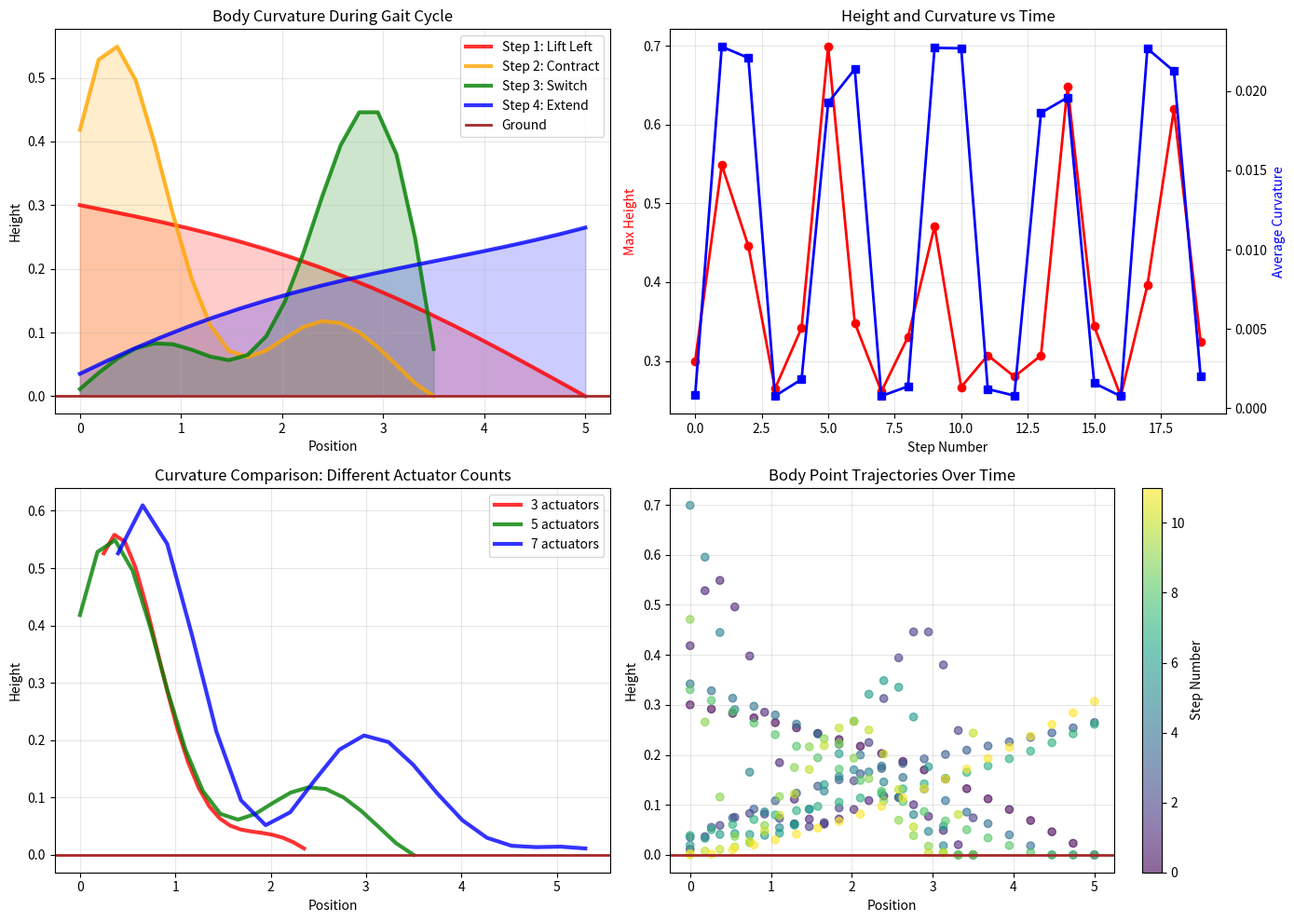
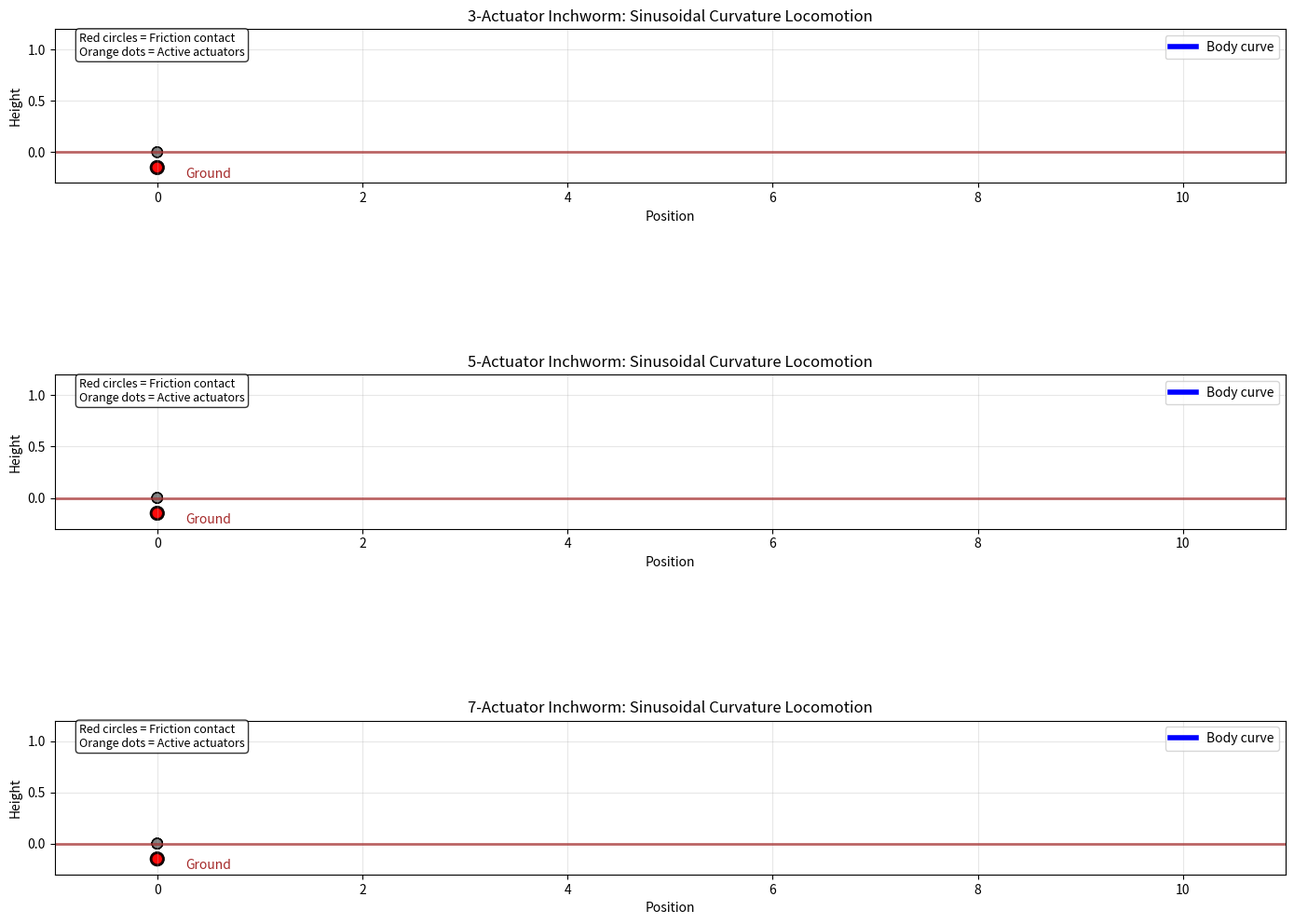
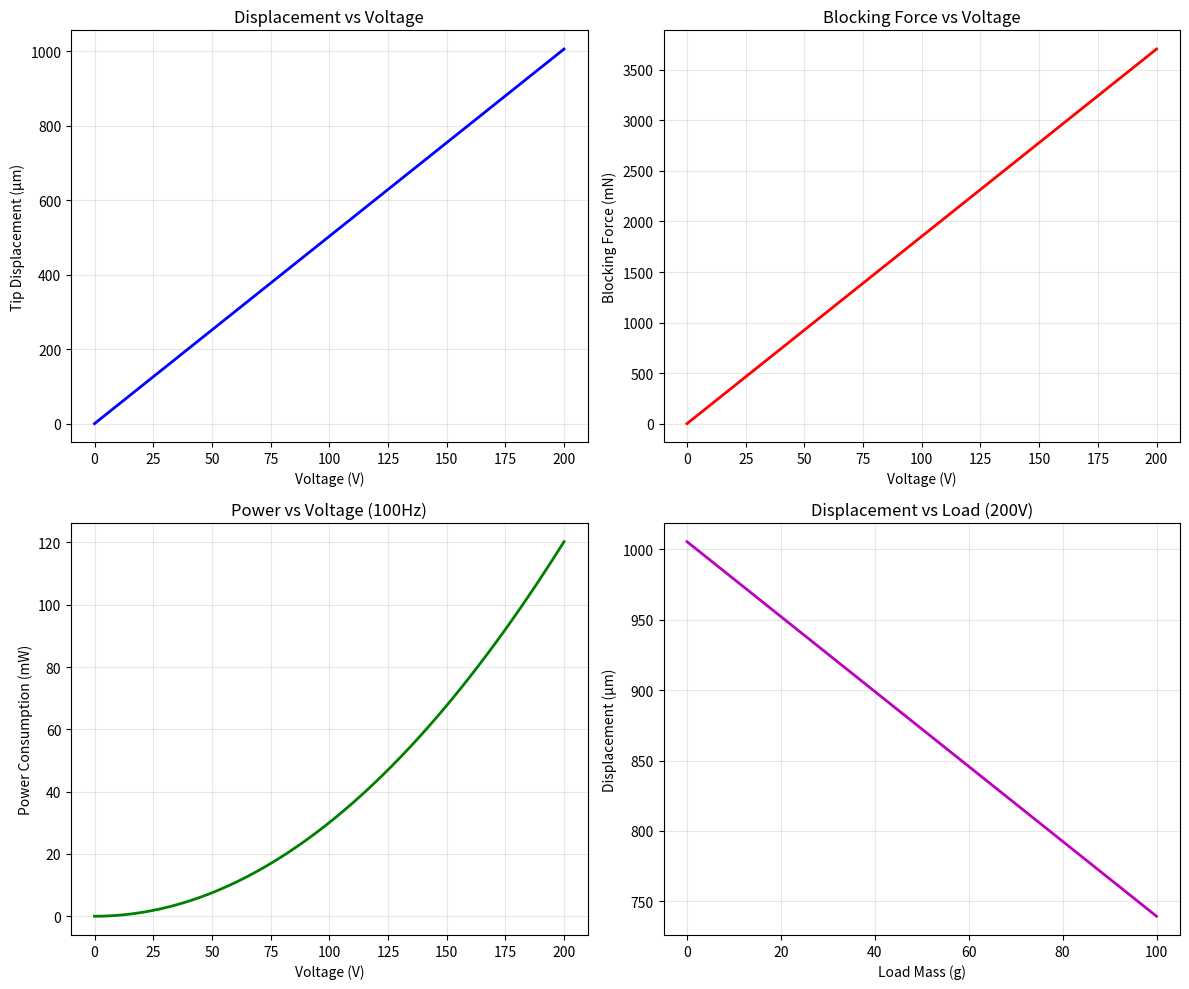

The script that saved these images, in order:
import numpy as np
import matplotlib.pyplot as plt
import matplotlib.animation as animation
from matplotlib.patches import Circle, Rectangle, FancyBboxPatch
import time

class InchwormRobot:
    def __init__(self, num_actuators, segment_length=1.0):
        self.num_actuators = num_actuators
        self.segment_length = segment_length
        self.lift_height = 0.3  # Height when actuator lifts end off ground
        self.contraction_ratio = 0.7  # Contraction factor for middle actuators
        
        # Initialize positions and states
        self.reset_position()
        
    def reset_position(self):
        """Reset the inchworm to initial position"""
        self.actuator_states = np.zeros(self.num_actuators)  # 0 = off, 1 = on
        self.left_friction = True   # True = left end has friction, False = right end
        self.right_friction = False
        self.body_position = 0.0  # Overall body position
        self.current_step = 0
        self.step_in_cycle = 0  # Current step in 4-step cycle
        
        # Calculate segment positions based on actuator states
        self.update_positions()
        
    def get_middle_actuators(self):
        """Get indices of middle actuators (for propulsion)"""
        if self.num_actuators == 3:
            return [1]  # Only middle actuator
        elif self.num_actuators == 5:
            return [1, 2, 3]  # Actuators #2, #3, #4 (0-indexed: 1, 2, 3)
        elif self.num_actuators == 7:
            return [1, 2, 3, 4, 5]  # Middle 5 actuators
        else:
            # General case: exclude first and last actuator
            return list(range(1, self.num_actuators - 1))
    
    def update_positions(self):
        """Update segment positions based on actuator states and friction"""
        # Calculate body length based on middle actuator states
        middle_actuators = self.get_middle_actuators()
        middle_active = sum(self.actuator_states[i] for i in middle_actuators)
        
        # Body contracts when middle actuators are active
        if middle_active > 0:
            body_length = self.segment_length * self.num_actuators * self.contraction_ratio
        else:
            body_length = self.segment_length * self.num_actuators
        
        # Calculate end positions
        self.left_end_pos = self.body_position
        self.right_end_pos = self.body_position + body_length
        
        # Calculate heights (lifted ends have reduced friction)
        self.left_height = self.lift_height if self.actuator_states[0] == 1 else 0
        self.right_height = self.lift_height if self.actuator_states[-1] == 1 else 0
        
        # Generate sinusoidal body curvature
        self.generate_body_curve(body_length, middle_active)
        
        # Update friction states
        self.left_friction = self.left_height == 0  # Friction when on ground
        self.right_friction = self.right_height == 0
        
    def generate_body_curve(self, body_length, middle_active):
        """Generate sinusoidal curvature for the inchworm body"""
        # Number of points along the body for smooth curve
        self.num_curve_points = 20
        
        # Create x coordinates along the body
        x_normalized = np.linspace(0, 1, self.num_curve_points)  # 0 to 1
        self.body_x = self.left_end_pos + x_normalized * body_length
        
        # Calculate curvature amplitude based on gait phase
        base_amplitude = 0.15
        contraction_amplitude = 0.4
        
        # Amplitude varies based on which actuators are active
        if middle_active > 0:
            # During contraction/extension - higher curvature
            amplitude = contraction_amplitude
            # Frequency depends on number of active middle actuators
            frequency = 1.5 + 0.5 * middle_active
        else:
            # During transition phases - lower curvature
            amplitude = base_amplitude
            frequency = 1.0
            
        # Add phase shift based on current step for wave propagation
        phase_shift = self.current_step * 0.3
        
        # Generate sinusoidal height profile
        sine_curve = amplitude * np.sin(frequency * np.pi * x_normalized + phase_shift)
        
        # Apply different curvature patterns based on actuator states
        if self.actuator_states[0] == 1 and middle_active > 0:
            # Left end lifted, middle contracting - arch from left
            weight = np.exp(-3 * x_normalized)  # Exponential decay from left
            self.body_y = sine_curve * weight + self.left_height * (1 - x_normalized)
            
        elif self.actuator_states[-1] == 1 and middle_active > 0:
            # Right end lifted, middle contracting - arch from right  
            weight = np.exp(-3 * (1 - x_normalized))  # Exponential decay from right
            self.body_y = sine_curve * weight + self.right_height * x_normalized
            
        elif self.actuator_states[0] == 1:
            # Only left end lifted
            linear_lift = self.left_height * (1 - x_normalized)
            self.body_y = sine_curve * 0.3 + linear_lift
            
        elif self.actuator_states[-1] == 1:
            # Only right end lifted
            linear_lift = self.right_height * x_normalized
            self.body_y = sine_curve * 0.3 + linear_lift
            
        else:
            # All on ground - gentle wave motion
            self.body_y = sine_curve * 0.2
            
        # Ensure minimum ground contact
        self.body_y = np.maximum(self.body_y, 0)
        
    def gait_step_5_actuator(self):
        """Execute 4-step gait cycle for 5-actuator robot"""
        # Reset all actuators
        self.actuator_states.fill(0)
        
        if self.step_in_cycle == 0:
            # Step 1: Turn on actuator #1 (left end) to reduce friction
            self.actuator_states[0] = 1
            
        elif self.step_in_cycle == 1:
            # Step 2: Turn on actuators #2, #3, #4 (middle actuators) + keep #1 on
            self.actuator_states[0] = 1  # Keep left end lifted
            self.actuator_states[1] = 1  # Actuator #2
            self.actuator_states[2] = 1  # Actuator #3  
            self.actuator_states[3] = 1  # Actuator #4
            
        elif self.step_in_cycle == 2:
            # Step 3: Turn off actuator #1, turn on actuator #5 (right end)
            # Middle actuators #2, #3, #4 stay on
            self.actuator_states[1] = 1  # Actuator #2
            self.actuator_states[2] = 1  # Actuator #3
            self.actuator_states[3] = 1  # Actuator #4
            self.actuator_states[4] = 1  # Actuator #5 (right end)
            
        elif self.step_in_cycle == 3:
            # Step 4: Turn off actuators #2, #3, #4. Keep #5 on
            self.actuator_states[4] = 1  # Keep right end lifted
            
        # Update positions and move body if middle actuators cause propulsion
        old_position = self.body_position
        self.update_positions()
        
        # Body movement logic based on friction and middle actuator states
        middle_actuators = self.get_middle_actuators()
        middle_active = sum(self.actuator_states[i] for i in middle_actuators)
        
        if self.step_in_cycle == 1:
            # Contracting with left friction - body moves right
            if self.left_friction and middle_active > 0:
                self.body_position += 0.3
        elif self.step_in_cycle == 2:
            # Transition step - change friction end
            pass
        elif self.step_in_cycle == 3:
            # Extending with right friction - body moves right  
            if self.right_friction:
                self.body_position += 0.3
                
        self.step_in_cycle = (self.step_in_cycle + 1) % 4
        self.current_step += 1
        
    def gait_step_3_actuator(self):
        """Execute simplified 4-step gait cycle for 3-actuator robot"""
        self.actuator_states.fill(0)
        
        if self.step_in_cycle == 0:
            # Step 1: Lift left end
            self.actuator_states[0] = 1
            
        elif self.step_in_cycle == 1:
            # Step 2: Contract middle + keep left lifted
            self.actuator_states[0] = 1
            self.actuator_states[1] = 1
            self.body_position += 0.25
            
        elif self.step_in_cycle == 2:
            # Step 3: Switch to right end lifted
            self.actuator_states[1] = 1  # Keep middle contracted
            self.actuator_states[2] = 1  # Lift right end
            
        elif self.step_in_cycle == 3:
            # Step 4: Extend middle with right lifted
            self.actuator_states[2] = 1
            self.body_position += 0.25
            
        self.step_in_cycle = (self.step_in_cycle + 1) % 4
        self.current_step += 1
        self.update_positions()
        
    def gait_step_7_actuator(self):
        """Execute 4-step gait cycle for 7-actuator robot"""
        self.actuator_states.fill(0)
        
        if self.step_in_cycle == 0:
            # Step 1: Lift left end
            self.actuator_states[0] = 1
            
        elif self.step_in_cycle == 1:
            # Step 2: Activate middle 5 actuators + keep left lifted
            self.actuator_states[0] = 1
            for i in range(1, 6):  # Actuators #2-#6
                self.actuator_states[i] = 1
            self.body_position += 0.4
            
        elif self.step_in_cycle == 2:
            # Step 3: Switch to right end lifted, keep middle active
            for i in range(1, 6):  # Keep middle actuators
                self.actuator_states[i] = 1
            self.actuator_states[6] = 1  # Lift right end
            
        elif self.step_in_cycle == 3:
            # Step 4: Only right end lifted
            self.actuator_states[6] = 1
            self.body_position += 0.4
            
        self.step_in_cycle = (self.step_in_cycle + 1) % 4
        self.current_step += 1
        self.update_positions()
    
    def gait_step(self):
        """Execute one step of the appropriate gait cycle"""
        if self.num_actuators == 3:
            self.gait_step_3_actuator()
        elif self.num_actuators == 5:
            self.gait_step_5_actuator()
        elif self.num_actuators == 7:
            self.gait_step_7_actuator()
        else:
            # Default to 5-actuator logic
            self.gait_step_5_actuator()

def simulate_friction_based_gait(num_actuators_list=[3, 5, 7], cycles=3):
    """Simulate friction-based inchworm locomotion with sinusoidal curvature"""
    
    fig, axes = plt.subplots(len(num_actuators_list), 1, figsize=(14, 12))
    if len(num_actuators_list) == 1:
        axes = [axes]
    
    robots = []
    body_lines = []
    actuator_patches = []
    friction_indicators = []
    
    # Create robots and visualization elements
    for idx, num_act in enumerate(num_actuators_list):
        robot = InchwormRobot(num_act)
        robots.append(robot)
        
        ax = axes[idx]
        ax.set_xlim(-1, cycles * 2 + 3)
        ax.set_ylim(-0.3, 1.2)
        ax.set_title(f'{num_act}-Actuator Inchworm: Sinusoidal Curvature Locomotion')
        ax.set_xlabel('Position')
        ax.set_ylabel('Height')
        ax.grid(True, alpha=0.3)
        ax.set_aspect('equal')
        
        # Create curved body line
        body_line, = ax.plot([], [], 'b-', linewidth=4, label='Body curve')
        body_lines.append(body_line)
        
        # Create actuator position markers
        patches = []
        for i in range(num_act):
            # Actuator circle markers
            circle = Circle((0, 0), 0.05, facecolor='gray', edgecolor='black', linewidth=1)
            ax.add_patch(circle)
            patches.append(circle)
        actuator_patches.append(patches)
        
        # Create friction indicators (ground contact symbols)
        left_friction = Circle((0, -0.15), 0.06, facecolor='red', alpha=0.8, 
                              edgecolor='black', linewidth=2)
        right_friction = Circle((0, -0.15), 0.06, facecolor='red', alpha=0.8,
                               edgecolor='black', linewidth=2)
        ax.add_patch(left_friction)
        ax.add_patch(right_friction)
        friction_indicators.append((left_friction, right_friction))
        
        # Add ground line for reference
        ax.axhline(y=0, color='brown', linewidth=2, alpha=0.7, linestyle='-')
        ax.text(0.5, -0.25, 'Ground', ha='center', fontsize=10, color='brown')
        
        # Add legend
        ax.legend(loc='upper right')
        ax.text(0.02, 0.98, 'Red circles = Friction contact\nOrange dots = Active actuators', 
                transform=ax.transAxes, verticalalignment='top', fontsize=9,
                bbox=dict(boxstyle="round,pad=0.3", facecolor="white", alpha=0.8))
    
    def animate(frame):
        step = frame
        
        for idx, (robot, body_line, patches, friction_ind) in enumerate(
            zip(robots, body_lines, actuator_patches, friction_indicators)):
            
            # Execute gait step
            robot.gait_step()
            
            # Update curved body line
            body_line.set_data(robot.body_x, robot.body_y)
            
            # Update actuator position markers along the curve
            for i, patch in enumerate(patches):
                # Calculate actuator position along the curved body
                t = i / (robot.num_actuators - 1) if robot.num_actuators > 1 else 0
                curve_idx = int(t * (robot.num_curve_points - 1))
                curve_idx = min(curve_idx, robot.num_curve_points - 1)
                
                actuator_x = robot.body_x[curve_idx]
                actuator_y = robot.body_y[curve_idx]
                patch.center = (actuator_x, actuator_y)
                
                # Color and size based on actuator state
                if robot.actuator_states[i] == 1:
                    patch.set_facecolor('orange')
                    patch.set_radius(0.08)  # Larger when active
                    patch.set_alpha(0.9)
                else:
                    patch.set_facecolor('lightblue')
                    patch.set_radius(0.05)  # Smaller when inactive
                    patch.set_alpha(0.7)
            
            # Update friction indicators
            left_friction, right_friction = friction_ind
            left_friction.center = (robot.left_end_pos, -0.15)
            right_friction.center = (robot.right_end_pos, -0.15)
            
            # Show/hide friction indicators
            left_friction.set_alpha(0.9 if robot.left_friction else 0.2)
            right_friction.set_alpha(0.9 if robot.right_friction else 0.2)
            
            # Make friction indicators pulse when active
            if robot.left_friction:
                left_friction.set_facecolor('red')
                left_friction.set_radius(0.06 + 0.02 * np.sin(step * 0.5))
            if robot.right_friction:
                right_friction.set_facecolor('red') 
                right_friction.set_radius(0.06 + 0.02 * np.sin(step * 0.5))
            
            # Display step information for first robot
            if idx == 0:
                step_names = ["Step 1: Lift Left End", "Step 2: Contract Middle", 
                            "Step 3: Switch Friction", "Step 4: Extend Middle"]
                current_step_name = step_names[robot.step_in_cycle]
                axes[0].set_title(f'{robot.num_actuators}-Actuator Inchworm - {current_step_name} (Sinusoidal Curvature)')
    
    # Create animation
    anim = animation.FuncAnimation(fig, animate, frames=cycles*4*4, 
                                 interval=1000, blit=False, repeat=True)
    
    plt.tight_layout()
    plt.show()
    return anim

def analyze_friction_gait_cycle():
    """Analyze the 4-step friction-based gait cycle"""
    
    print("Friction-Based Inchworm Gait Analysis")
    print("=" * 50)
    
    robot = InchwormRobot(5)  # Use 5-actuator as example
    
    print("\n5-Actuator Gait Cycle (as described in research):")
    print("=" * 55)
    
    step_descriptions = [
        "Step 1: Actuator #1 ON → Lift left end, reduce left friction",
        "Step 2: Actuators #2,#3,#4 ON → Contract body with left end lifted", 
        "Step 3: Actuator #1 OFF, #5 ON → Switch friction to right end",
        "Step 4: Actuators #2,#3,#4 OFF → Extend body with right end lifted"
    ]
    
    for cycle in range(2):  # Show 2 complete cycles
        print(f"\n--- Cycle {cycle + 1} ---")
        for step in range(4):
            robot.gait_step()
            
            print(f"\n{step_descriptions[step]}")
            print(f"  Actuator states: {['ON' if s else 'OFF' for s in robot.actuator_states]}")
            print(f"  Left friction: {'YES' if robot.left_friction else 'NO'}")
            print(f"  Right friction: {'YES' if robot.right_friction else 'NO'}")
            print(f"  Body position: {robot.body_position:.2f}")
            print(f"  Body length: {robot.right_end_pos - robot.left_end_pos:.2f}")

def plot_curvature_analysis():
    """Analyze and plot the sinusoidal curvature patterns"""
    
    fig, axes = plt.subplots(2, 2, figsize=(14, 10))
    
    robot = InchwormRobot(5)
    
    # Plot 1: Body curvature for each gait step
    ax1 = axes[0, 0]
    colors = ['red', 'orange', 'green', 'blue']
    step_names = ['Step 1: Lift Left', 'Step 2: Contract', 'Step 3: Switch', 'Step 4: Extend']
    
    for step in range(4):
        robot.gait_step()
        ax1.plot(robot.body_x, robot.body_y, color=colors[step], linewidth=3, 
                label=step_names[step], alpha=0.8)
        ax1.fill_between(robot.body_x, 0, robot.body_y, color=colors[step], alpha=0.2)
        
    ax1.axhline(y=0, color='brown', linewidth=2, label='Ground')
    ax1.set_xlabel('Position')
    ax1.set_ylabel('Height')
    ax1.set_title('Body Curvature During Gait Cycle')
    ax1.legend()
    ax1.grid(True, alpha=0.3)
    
    # Plot 2: Curvature amplitude over time
    ax2 = axes[0, 1]
    robot.reset_position()
    steps = []
    max_heights = []
    avg_curvatures = []
    
    for step in range(20):
        robot.gait_step()
        steps.append(step)
        max_heights.append(np.max(robot.body_y))
        # Calculate average curvature (second derivative approximation)
        if len(robot.body_y) > 2:
            curvature = np.mean(np.abs(np.diff(robot.body_y, 2)))
            avg_curvatures.append(curvature)
        else:
            avg_curvatures.append(0)
    
    ax2.plot(steps, max_heights, 'r-o', label='Max Height', linewidth=2)
    ax2_twin = ax2.twinx()
    ax2_twin.plot(steps, avg_curvatures, 'b-s', label='Avg Curvature', linewidth=2)
    
    ax2.set_xlabel('Step Number')
    ax2.set_ylabel('Max Height', color='red')
    ax2_twin.set_ylabel('Average Curvature', color='blue')
    ax2.set_title('Height and Curvature vs Time')
    ax2.grid(True, alpha=0.3)
    
    # Plot 3: Comparison of different actuator numbers
    ax3 = axes[1, 0]
    actuator_counts = [3, 5, 7]
    colors = ['red', 'green', 'blue']
    
    for i, num_act in enumerate(actuator_counts):
        robot = InchwormRobot(num_act)
        robot.gait_step()  # Go to step 1
        robot.gait_step()  # Go to step 2 (peak curvature)
        
        ax3.plot(robot.body_x, robot.body_y, color=colors[i], linewidth=3,
                label=f'{num_act} actuators', alpha=0.8)
    
    ax3.axhline(y=0, color='brown', linewidth=2)
    ax3.set_xlabel('Position')
    ax3.set_ylabel('Height')
    ax3.set_title('Curvature Comparison: Different Actuator Counts')
    ax3.legend()
    ax3.grid(True, alpha=0.3)
    
    # Plot 4: 3D trajectory over time
    ax4 = axes[1, 1]
    robot = InchwormRobot(5)
    
    # Collect body shapes over multiple steps
    all_x = []
    all_y = []
    step_numbers = []
    
    for step in range(12):  # 3 complete cycles
        robot.gait_step()
        for i, (x, y) in enumerate(zip(robot.body_x, robot.body_y)):
            all_x.append(x)
            all_y.append(y)
            step_numbers.append(step)
    
    # Create scatter plot with color coding for time
    scatter = ax4.scatter(all_x, all_y, c=step_numbers, cmap='viridis', alpha=0.6)
    ax4.axhline(y=0, color='brown', linewidth=2)
    ax4.set_xlabel('Position')
    ax4.set_ylabel('Height')
    ax4.set_title('Body Point Trajectories Over Time')
    plt.colorbar(scatter, ax=ax4, label='Step Number')
    ax4.grid(True, alpha=0.3)
    
    plt.tight_layout()
    plt.show()

if __name__ == "__main__":
    print("Friction-Based Inchworm Robot Simulation")
    print("Based on research paper gait cycle logic")
    print("=" * 50)
    
    # Analyze the gait cycle
    analyze_friction_gait_cycle()
    
    # Show curvature analysis
    plot_curvature_analysis()
    
    # Run animation
    print("\nStarting friction-based gait animation...")
    print("Watch the red circles (friction contact) and orange actuators (active)")
    anim = simulate_friction_based_gait([3, 5, 7], cycles=4)
    
    plt.show()



    #############################################33
    import numpy as np
import matplotlib.pyplot as plt

class JiakangPZT780C7Calculator:
    """
    Calculator for JIAKANG PZT780C7 Piezoelectric Bimorph Actuator
    Specifications: 51.8mm x 7.1mm x 0.78mm
    """
    
    def __init__(self):
        # Actuator specifications from JIAKANG PZT780C7
        self.length = 51.8e-3  # m (51.8mm)
        self.width = 7.1e-3    # m (7.1mm)
        self.thickness = 0.78e-3  # m (0.78mm)
        
        # Typical PZT bimorph properties (estimated for this model)
        self.d31 = -190e-12    # m/V (piezoelectric constant for bimorph)
        self.d33 = 780e-12     # C/N (longitudinal piezoelectric constant)
        self.youngs_modulus = 63e9  # Pa (Young's modulus of PZT)
        self.density = 7800    # kg/m³
        self.relative_permittivity = 1800
        self.epsilon_0 = 8.854e-12  # F/m
        
        # Bimorph specific parameters
        self.layer_thickness = self.thickness / 2  # Each layer thickness
        self.max_voltage = 200  # V (typical max for this size)
        self.resonant_freq = None  # Will be calculated
        
        # Calculate cross-sectional area
        self.cross_area = self.width * self.thickness
        
    def calculate_tip_displacement(self, voltage, load_force=0):
        """
        Calculate tip displacement for bimorph actuator
        For bimorph bending mode
        """
        # Free displacement (no load) - bimorph formula
        # δ = (3 * d31 * V * L²) / (2 * t²)
        free_displacement = (3 * abs(self.d31) * voltage * self.length**2) / (2 * self.layer_thickness**2)
        
        if load_force > 0:
            # Calculate blocking force
            blocking_force = self.calculate_blocking_force(voltage)
            # Displacement under load
            displacement = free_displacement * (1 - load_force / blocking_force)
            return max(0, displacement)
        
        return free_displacement
    
    def calculate_blocking_force(self, voltage):
        """Calculate maximum blocking force"""
        # F_block = (3 * E * w * t * d31 * V) / (2 * L²)
        blocking_force = (3 * self.youngs_modulus * self.width * self.layer_thickness * 
                         abs(self.d31) * voltage) / (2 * self.length**2)
        return blocking_force
    
    def calculate_lift_height(self, voltage, load_mass=0):
        """
        Calculate lift height (same as tip displacement for bimorph)
        """
        load_force = load_mass * 9.81  # Convert mass to force
        return self.calculate_tip_displacement(voltage, load_force)
    
    def calculate_contraction_ratio(self, voltage):
        """Calculate strain/contraction ratio"""
        # For longitudinal mode (if used in stack configuration)
        strain = self.d33 * voltage / self.thickness
        contraction_ratio = strain * 100  # Convert to percentage
        return contraction_ratio
    
    def calculate_resonant_frequency(self):
        """Calculate first resonant frequency for cantilever bimorph"""
        # Simplified formula for cantilever beam
        # f = (λ²/2π) * sqrt(E*I/(ρ*A*L⁴))
        # where λ ≈ 1.875 for first mode
        
        lambda_1 = 1.875  # First mode eigenvalue
        
        # Moment of inertia for rectangular cross-section
        I = (self.width * self.thickness**3) / 12
        
        # Mass per unit length
        mass_per_length = self.density * self.cross_area
        
        # Resonant frequency
        freq = (lambda_1**2 / (2 * np.pi)) * np.sqrt(
            (self.youngs_modulus * I) / (mass_per_length * self.length**4)
        )
        
        self.resonant_freq = freq
        return freq
    
    def calculate_capacitance(self):
        """Calculate actuator capacitance"""
        # C = ε₀ * εᵣ * A / t
        # For bimorph, two capacitors in parallel
        single_cap = (self.epsilon_0 * self.relative_permittivity * 
                     self.length * self.width) / self.layer_thickness
        total_capacitance = 2 * single_cap  # Two layers in parallel
        return total_capacitance
    
    def calculate_power_consumption(self, voltage, frequency):
        """Calculate power consumption at given frequency"""
        capacitance = self.calculate_capacitance()
        # P = V² * f * C
        power = voltage**2 * frequency * capacitance
        return power
    
    def calculate_response_time(self, drive_resistance=1000):
        """Calculate electrical response time"""
        capacitance = self.calculate_capacitance()
        # τ = R * C
        response_time = drive_resistance * capacitance
        return response_time
    
    def calculate_energy_density(self, voltage):
        """Calculate energy density"""
        electric_field = voltage / self.layer_thickness
        permittivity = self.epsilon_0 * self.relative_permittivity
        # Energy density = ½ * ε * E²
        energy_density = 0.5 * permittivity * electric_field**2
        return energy_density
    
    def performance_analysis(self, voltage_range=None, load_range=None):
        """Comprehensive performance analysis"""
        if voltage_range is None:
            voltage_range = np.linspace(0, self.max_voltage, 50)
        if load_range is None:
            load_range = np.linspace(0, 0.1, 20)  # 0 to 100g
        
        results = {
            'voltage': voltage_range,
            'displacement': [],
            'blocking_force': [],
            'power_100hz': [],
            'load_mass': load_range,
            'displacement_vs_load': []
        }
        
        # Calculate for different voltages
        for v in voltage_range:
            disp = self.calculate_tip_displacement(v)
            force = self.calculate_blocking_force(v)
            power = self.calculate_power_consumption(v, 100)  # At 100Hz
            
            results['displacement'].append(disp * 1e6)  # Convert to μm
            results['blocking_force'].append(force * 1000)  # Convert to mN
            results['power_100hz'].append(power * 1000)  # Convert to mW
        
        # Calculate displacement vs load at max voltage
        for mass in load_range:
            disp = self.calculate_lift_height(self.max_voltage, mass)
            results['displacement_vs_load'].append(disp * 1e6)  # Convert to μm
        
        return results
    
    def print_specifications(self):
        """Print actuator specifications and calculated parameters"""
        print("=" * 60)
        print("JIAKANG PZT780C7 Piezoelectric Bimorph Actuator Analysis")
        print("=" * 60)
        print(f"Physical Dimensions:")
        print(f"  Length: {self.length*1000:.1f} mm")
        print(f"  Width: {self.width*1000:.1f} mm")
        print(f"  Thickness: {self.thickness*1000:.2f} mm")
        print(f"  Cross-sectional area: {self.cross_area*1e6:.2f} mm²")
        
        print(f"\nMaterial Properties (PZT):")
        print(f"  d31 coefficient: {self.d31*1e12:.0f} pm/V")
        print(f"  d33 coefficient: {self.d33*1e12:.0f} pm/V")
        print(f"  Young's modulus: {self.youngs_modulus/1e9:.0f} GPa")
        print(f"  Density: {self.density} kg/m³")
        
        # Calculate key performance parameters
        capacitance = self.calculate_capacitance()
        resonant_freq = self.calculate_resonant_frequency()
        max_displacement = self.calculate_tip_displacement(self.max_voltage)
        max_force = self.calculate_blocking_force(self.max_voltage)
        
        print(f"\nPerformance at {self.max_voltage}V:")
        print(f"  Maximum tip displacement: {max_displacement*1e6:.1f} μm")
        print(f"  Maximum blocking force: {max_force*1000:.2f} mN")
        print(f"  Capacitance: {capacitance*1e9:.1f} nF")
        print(f"  First resonant frequency: {resonant_freq:.1f} Hz")
        print(f"  Response time (1kΩ): {self.calculate_response_time()*1e6:.1f} μs")
        
        # Calculate some practical examples
        print(f"\nPractical Examples:")
        print(f"  Displacement at 100V: {self.calculate_tip_displacement(100)*1e6:.1f} μm")
        print(f"  Displacement at 50V: {self.calculate_tip_displacement(50)*1e6:.1f} μm")
        print(f"  Power at 100V, 100Hz: {self.calculate_power_consumption(100, 100)*1000:.1f} mW")
        print(f"  Lift with 10g load at 200V: {self.calculate_lift_height(200, 0.01)*1e6:.1f} μm")

def plot_performance_curves(calculator):
    """Plot performance characteristics"""
    results = calculator.performance_analysis()
    
    fig, ((ax1, ax2), (ax3, ax4)) = plt.subplots(2, 2, figsize=(12, 10))
    
    # Displacement vs Voltage
    ax1.plot(results['voltage'], results['displacement'], 'b-', linewidth=2)
    ax1.set_xlabel('Voltage (V)')
    ax1.set_ylabel('Tip Displacement (μm)')
    ax1.set_title('Displacement vs Voltage')
    ax1.grid(True, alpha=0.3)
    
    # Blocking Force vs Voltage
    ax2.plot(results['voltage'], results['blocking_force'], 'r-', linewidth=2)
    ax2.set_xlabel('Voltage (V)')
    ax2.set_ylabel('Blocking Force (mN)')
    ax2.set_title('Blocking Force vs Voltage')
    ax2.grid(True, alpha=0.3)
    
    # Power Consumption vs Voltage (at 100Hz)
    ax3.plot(results['voltage'], results['power_100hz'], 'g-', linewidth=2)
    ax3.set_xlabel('Voltage (V)')
    ax3.set_ylabel('Power Consumption (mW)')
    ax3.set_title('Power vs Voltage (100Hz)')
    ax3.grid(True, alpha=0.3)
    
    # Displacement vs Load Mass (at max voltage)
    ax4.plot(results['load_mass']*1000, results['displacement_vs_load'], 'm-', linewidth=2)
    ax4.set_xlabel('Load Mass (g)')
    ax4.set_ylabel('Displacement (μm)')
    ax4.set_title(f'Displacement vs Load ({calculator.max_voltage}V)')
    ax4.grid(True, alpha=0.3)
    
    plt.tight_layout()
    plt.show()

# Example usage and calculations
if __name__ == "__main__":
    # Create calculator instance
    calc = JiakangPZT780C7Calculator()
    
    # Print comprehensive specifications
    calc.print_specifications()
    
    # Calculate specific scenarios
    print("\n" + "="*60)
    print("SPECIFIC CALCULATION EXAMPLES")
    print("="*60)
    
    # Example 1: Displacement calculations
    voltages = [50, 100, 150, 200]
    print("\nDisplacement Calculations:")
    for v in voltages:
        disp = calc.calculate_tip_displacement(v)
        print(f"  At {v}V: {disp*1e6:.2f} μm")
    
    # Example 2: Load carrying capacity
    print(f"\nLoad Carrying Capacity at {calc.max_voltage}V:")
    loads = [0.005, 0.010, 0.020, 0.050]  # 5g, 10g, 20g, 50g
    for mass in loads:
        lift = calc.calculate_lift_height(calc.max_voltage, mass)
        print(f"  With {mass*1000:.0f}g load: {lift*1e6:.2f} μm")
    
    # Example 3: Frequency response
    print(f"\nFrequency Response:")
    freq = calc.calculate_resonant_frequency()
    print(f"  First resonant frequency: {freq:.1f} Hz")
    print(f"  Recommended operating range: 0.1 - {freq*0.3:.1f} Hz")
    
    # Example 4: Power analysis
    print(f"\nPower Analysis at 100V:")
    frequencies = [1, 10, 100, 1000]
    for f in frequencies:
        power = calc.calculate_power_consumption(100, f)
        print(f"  At {f}Hz: {power*1000:.2f} mW")
    
    # Plot performance curves
    print(f"\nGenerating performance plots...")
    plot_performance_curves(calc)



    #################################################3
    import numpy as np
import matplotlib.pyplot as plt

class JiakangPZT780C7Calculator:
    """
    Calculator for JIAKANG PZT780C7 Piezoelectric Bimorph Actuator
    Specifications: 51.8mm x 7.1mm x 0.78mm
    """
    
    def __init__(self):
        # Actuator specifications from JIAKANG PZT780C7
        self.length = 51.8e-3  # m (51.8mm)
        self.width = 7.1e-3    # m (7.1mm)
        self.thickness = 0.78e-3  # m (0.78mm)
        
        # Typical PZT bimorph properties (estimated for this model)
        self.d31 = -190e-12    # m/V (piezoelectric constant for bimorph)
        self.d33 = 400e-12     # m/V (longitudinal piezoelectric constant)
        self.youngs_modulus = 63e9  # Pa (Young's modulus of PZT)
        self.density = 7800    # kg/m³
        self.relative_permittivity = 1800
        self.epsilon_0 = 8.854e-12  # F/m
        
        # Bimorph specific parameters
        self.layer_thickness = self.thickness / 2  # Each layer thickness
        self.max_voltage = 200  # V (typical max for this size)
        self.resonant_freq = None  # Will be calculated
        
        # Calculate cross-sectional area
        self.cross_area = self.width * self.thickness
        
    def calculate_tip_displacement(self, voltage, load_force=0):
        """
        Calculate tip displacement for bimorph actuator
        For bimorph bending mode
        """
        # Free displacement (no load) - bimorph formula
        # δ = (3 * d31 * V * L²) / (2 * t²)
        free_displacement = (3 * abs(self.d31) * voltage * self.length**2) / (2 * self.layer_thickness**2)
        
        if load_force > 0:
            # Calculate blocking force
            blocking_force = self.calculate_blocking_force(voltage)
            # Displacement under load
            displacement = free_displacement * (1 - load_force / blocking_force)
            return max(0, displacement)
        
        return free_displacement
    
    def calculate_blocking_force(self, voltage):
        """Calculate maximum blocking force"""
        # F_block = (3 * E * w * t * d31 * V) / (2 * L²)
        blocking_force = (3 * self.youngs_modulus * self.width * self.layer_thickness * 
                         abs(self.d31) * voltage) / (2 * self.length**2)
        return blocking_force
    
    def calculate_lift_height(self, voltage, load_mass=0):
        """
        Calculate lift height (same as tip displacement for bimorph)
        """
        load_force = load_mass * 9.81  # Convert mass to force
        return self.calculate_tip_displacement(voltage, load_force)
    
    def calculate_contraction_ratio(self, voltage):
        """Calculate strain/contraction ratio"""
        # For longitudinal mode (if used in stack configuration)
        strain = self.d33 * voltage / self.thickness
        contraction_ratio = strain * 100  # Convert to percentage
        return contraction_ratio
    
    def calculate_resonant_frequency(self):
        """Calculate first resonant frequency for cantilever bimorph"""
        # Simplified formula for cantilever beam
        # f = (λ²/2π) * sqrt(E*I/(ρ*A*L⁴))
        # where λ ≈ 1.875 for first mode
        
        lambda_1 = 1.875  # First mode eigenvalue
        
        # Moment of inertia for rectangular cross-section
        I = (self.width * self.thickness**3) / 12
        
        # Mass per unit length
        mass_per_length = self.density * self.cross_area
        
        # Resonant frequency
        freq = (lambda_1**2 / (2 * np.pi)) * np.sqrt(
            (self.youngs_modulus * I) / (mass_per_length * self.length**4)
        )
        
        self.resonant_freq = freq
        return freq
    
    def calculate_capacitance(self):
        """Calculate actuator capacitance"""
        # C = ε₀ * εᵣ * A / t
        # For bimorph, two capacitors in parallel
        single_cap = (self.epsilon_0 * self.relative_permittivity * 
                     self.length * self.width) / self.layer_thickness
        total_capacitance = 2 * single_cap  # Two layers in parallel
        return total_capacitance
    
    def calculate_power_consumption(self, voltage, frequency):
        """Calculate power consumption at given frequency"""
        capacitance = self.calculate_capacitance()
        # P = V² * f * C
        power = voltage**2 * frequency * capacitance
        return power
    
    def calculate_response_time(self, drive_resistance=1000):
        """Calculate electrical response time"""
        capacitance = self.calculate_capacitance()
        # τ = R * C
        response_time = drive_resistance * capacitance
        return response_time
    
    def calculate_energy_density(self, voltage):
        """Calculate energy density"""
        electric_field = voltage / self.layer_thickness
        permittivity = self.epsilon_0 * self.relative_permittivity
        # Energy density = ½ * ε * E²
        energy_density = 0.5 * permittivity * electric_field**2
        return energy_density
    
    def performance_analysis(self, voltage_range=None, load_range=None):
        """Comprehensive performance analysis"""
        if voltage_range is None:
            voltage_range = np.linspace(0, self.max_voltage, 50)
        if load_range is None:
            load_range = np.linspace(0, 0.1, 20)  # 0 to 100g
        
        results = {
            'voltage': voltage_range,
            'displacement': [],
            'blocking_force': [],
            'power_100hz': [],
            'load_mass': load_range,
            'displacement_vs_load': []
        }
        
        # Calculate for different voltages
        for v in voltage_range:
            disp = self.calculate_tip_displacement(v)
            force = self.calculate_blocking_force(v)
            power = self.calculate_power_consumption(v, 100)  # At 100Hz
            
            results['displacement'].append(disp * 1e6)  # Convert to μm
            results['blocking_force'].append(force * 1000)  # Convert to mN
            results['power_100hz'].append(power * 1000)  # Convert to mW
        
        # Calculate displacement vs load at max voltage
        for mass in load_range:
            disp = self.calculate_lift_height(self.max_voltage, mass)
            results['displacement_vs_load'].append(disp * 1e6)  # Convert to μm
        
        return results
    
    def calculate_dragonskin_force(self, thickness_mm, displacement_mm, dragonskin_type="30"):
        """
        Calculate force required to deform Dragon Skin silicone
        
        Parameters:
        thickness_mm: thickness of Dragon Skin in mm
        displacement_mm: desired displacement in mm
        dragonskin_type: "10", "20", or "30" (Shore A hardness)
        """
        # Dragon Skin properties based on type
        properties = {
            "10": {"youngs_modulus": 0.09e6, "shore_a": 10},  # Pa
            "20": {"youngs_modulus": 0.5e6, "shore_a": 20},   # Pa (estimated)
            "30": {"youngs_modulus": 1.0e6, "shore_a": 30}    # Pa
        }
        
        if dragonskin_type not in properties:
            dragonskin_type = "30"  # Default to Dragon Skin 30
            
        E = properties[dragonskin_type]["youngs_modulus"]
        
        # Convert to meters
        thickness = thickness_mm / 1000
        displacement = displacement_mm / 1000
        
        # Calculate strain
        strain = displacement / thickness
        
        # Calculate stress (σ = E × ε)
        stress = E * strain
        
        # Calculate force (F = σ × A)
        # Assuming the Dragon Skin covers the full actuator contact area
        contact_area = self.length * self.width
        force = stress * contact_area
        
        return force, strain, stress
    
    def calculate_displacement_with_dragonskin(self, voltage, dragonskin_thickness_mm, 
                                             dragonskin_type="30", max_dragonskin_displacement=None):
        """
        Calculate actuator displacement when working against Dragon Skin load
        
        Parameters:
        voltage: Applied voltage (V)
        dragonskin_thickness_mm: Dragon Skin thickness (mm)
        dragonskin_type: Dragon Skin type ("10", "20", "30")
        max_dragonskin_displacement: Maximum displacement to calculate (mm), if None uses free displacement
        """
        # Calculate free displacement first
        free_displacement = self.calculate_tip_displacement(voltage)
        
        if max_dragonskin_displacement is None:
            max_dragonskin_displacement = free_displacement * 1000  # Convert to mm
        
        # Calculate blocking force
        max_blocking_force = self.calculate_blocking_force(voltage)
        
        # Iteratively find the equilibrium displacement
        # At equilibrium: actuator force = Dragon Skin resistance force
        
        displacement_range = np.linspace(0, min(max_dragonskin_displacement/1000, free_displacement), 100)
        
        for disp in displacement_range:
            # Calculate Dragon Skin resistance force at this displacement
            dragonskin_force, strain, stress = self.calculate_dragonskin_force(
                dragonskin_thickness_mm, disp * 1000, dragonskin_type)
            
            # Calculate actuator force at this displacement
            actuator_force = max_blocking_force * (1 - disp / free_displacement)
            
            # Check if forces are balanced (within 1% tolerance)
            if abs(actuator_force - dragonskin_force) / max_blocking_force < 0.01:
                return disp, dragonskin_force, strain, stress, actuator_force
        
        # If no equilibrium found, return the last calculated values
        return disp, dragonskin_force, strain, stress, actuator_force
    
    def analyze_dragonskin_performance(self, dragonskin_thickness_mm=1.0, dragonskin_type="20"):
        """Comprehensive analysis with Dragon Skin load"""
        print(f"\n" + "="*70)
        print(f"DRAGON SKIN {dragonskin_type} LOAD ANALYSIS ({dragonskin_thickness_mm}mm thick)")
        print("="*70)
        
        voltages = [50, 100, 150, 200]
        
        print(f"\nDragon Skin {dragonskin_type} Properties:")
        properties = {
            "10": {"youngs_modulus": 0.09e6, "shore_a": 10},
            "20": {"youngs_modulus": 0.5e6, "shore_a": 20},
            "30": {"youngs_modulus": 1.0e6, "shore_a": 30}
        }
        E = properties[dragonskin_type]["youngs_modulus"]
        print(f"  Shore A Hardness: {properties[dragonskin_type]['shore_a']}")
        print(f"  Young's Modulus: {E/1000:.1f} kPa")
        print(f"  Thickness: {dragonskin_thickness_mm} mm")
        
        print(f"\nActuator Performance with Dragon Skin Load:")
        print(f"{'Voltage (V)':<12} {'Free Disp (μm)':<15} {'With Load (μm)':<15} {'Reduction (%)':<15} {'Load Force (mN)':<15}")
        print("-" * 75)
        
        for voltage in voltages:
            free_disp = self.calculate_tip_displacement(voltage)
            
            try:
                loaded_disp, force, strain, stress, actuator_force = self.calculate_displacement_with_dragonskin(
                    voltage, dragonskin_thickness_mm, dragonskin_type)
                
                reduction = ((free_disp - loaded_disp) / free_disp) * 100
                
                print(f"{voltage:<12} {free_disp*1e6:<15.1f} {loaded_disp*1e6:<15.1f} {reduction:<15.1f} {force*1000:<15.2f}")
                
            except:
                print(f"{voltage:<12} {free_disp*1e6:<15.1f} {'Error':<15} {'N/A':<15} {'N/A':<15}")
        
        # Detailed analysis at maximum voltage
        print(f"\nDetailed Analysis at {self.max_voltage}V:")
        try:
            final_disp, dragon_force, strain, stress, act_force = self.calculate_displacement_with_dragonskin(
                self.max_voltage, dragonskin_thickness_mm, dragonskin_type)
            
            print(f"  Final displacement: {final_disp*1e6:.1f} μm")
            print(f"  Dragon Skin strain: {strain*100:.2f}%")
            print(f"  Dragon Skin stress: {stress/1000:.2f} kPa")
            print(f"  Resistance force: {dragon_force*1000:.2f} mN")
            print(f"  Actuator force: {act_force*1000:.2f} mN")
            
            # Calculate efficiency
            free_disp_max = self.calculate_tip_displacement(self.max_voltage)
            efficiency = (final_disp / free_disp_max) * 100
            print(f"  Load efficiency: {efficiency:.1f}%")
            
        except Exception as e:
            print(f"  Error in detailed analysis: {str(e)}")

    def print_specifications(self):
        """Print actuator specifications and calculated parameters"""
        print("=" * 60)
        print("JIAKANG PZT780C7 Piezoelectric Bimorph Actuator Analysis")
        print("=" * 60)
        print(f"Physical Dimensions:")
        print(f"  Length: {self.length*1000:.1f} mm")
        print(f"  Width: {self.width*1000:.1f} mm")
        print(f"  Thickness: {self.thickness*1000:.2f} mm")
        print(f"  Cross-sectional area: {self.cross_area*1e6:.2f} mm²")
        
        print(f"\nMaterial Properties (PZT):")
        print(f"  d31 coefficient: {self.d31*1e12:.0f} pm/V")
        print(f"  d33 coefficient: {self.d33*1e12:.0f} pm/V")
        print(f"  Young's modulus: {self.youngs_modulus/1e9:.0f} GPa")
        print(f"  Density: {self.density} kg/m³")
        
        # Calculate key performance parameters
        capacitance = self.calculate_capacitance()
        resonant_freq = self.calculate_resonant_frequency()
        max_displacement = self.calculate_tip_displacement(self.max_voltage)
        max_force = self.calculate_blocking_force(self.max_voltage)
        
        print(f"\nPerformance at {self.max_voltage}V:")
        print(f"  Maximum tip displacement: {max_displacement*1e6:.1f} μm")
        print(f"  Maximum blocking force: {max_force*1000:.2f} mN")
        print(f"  Capacitance: {capacitance*1e9:.1f} nF")
        print(f"  First resonant frequency: {resonant_freq:.1f} Hz")
        print(f"  Response time (1kΩ): {self.calculate_response_time()*1e6:.1f} μs")
        
        # Calculate some practical examples
        print(f"\nPractical Examples:")
        print(f"  Displacement at 100V: {self.calculate_tip_displacement(100)*1e6:.1f} μm")
        print(f"  Displacement at 50V: {self.calculate_tip_displacement(50)*1e6:.1f} μm")
        print(f"  Power at 100V, 100Hz: {self.calculate_power_consumption(100, 100)*1000:.1f} mW")
        print(f"  Lift with 10g load at 200V: {self.calculate_lift_height(200, 0.01)*1e6:.1f} μm")

def plot_performance_curves(calculator):
    """Plot performance characteristics"""
    results = calculator.performance_analysis()
    
    fig, ((ax1, ax2), (ax3, ax4)) = plt.subplots(2, 2, figsize=(12, 10))
    
    # Displacement vs Voltage
    ax1.plot(results['voltage'], results['displacement'], 'b-', linewidth=2)
    ax1.set_xlabel('Voltage (V)')
    ax1.set_ylabel('Tip Displacement (μm)')
    ax1.set_title('Displacement vs Voltage')
    ax1.grid(True, alpha=0.3)
    
    # Blocking Force vs Voltage
    ax2.plot(results['voltage'], results['blocking_force'], 'r-', linewidth=2)
    ax2.set_xlabel('Voltage (V)')
    ax2.set_ylabel('Blocking Force (mN)')
    ax2.set_title('Blocking Force vs Voltage')
    ax2.grid(True, alpha=0.3)
    
    # Power Consumption vs Voltage (at 100Hz)
    ax3.plot(results['voltage'], results['power_100hz'], 'g-', linewidth=2)
    ax3.set_xlabel('Voltage (V)')
    ax3.set_ylabel('Power Consumption (mW)')
    ax3.set_title('Power vs Voltage (100Hz)')
    ax3.grid(True, alpha=0.3)
    
    # Displacement vs Load Mass (at max voltage)
    ax4.plot(results['load_mass']*1000, results['displacement_vs_load'], 'm-', linewidth=2)
    ax4.set_xlabel('Load Mass (g)')
    ax4.set_ylabel('Displacement (μm)')
    ax4.set_title(f'Displacement vs Load ({calculator.max_voltage}V)')
    ax4.grid(True, alpha=0.3)
    
    plt.tight_layout()
    plt.show()

# Example usage and calculations
if __name__ == "__main__":
    # Create calculator instance
    calc = JiakangPZT780C7Calculator()
    
    # Print comprehensive specifications
    calc.print_specifications()
    
    # Calculate specific scenarios
    print("\n" + "="*60)
    print("SPECIFIC CALCULATION EXAMPLES")
    print("="*60)
    
    # Example 1: Displacement calculations
    voltages = [50, 100, 150, 200]
    print("\nDisplacement Calculations:")
    for v in voltages:
        disp = calc.calculate_tip_displacement(v)
        print(f"  At {v}V: {disp*1e6:.2f} μm")
    
    # Example 2: Load carrying capacity
    print(f"\nLoad Carrying Capacity at {calc.max_voltage}V:")
    loads = [0.005, 0.010, 0.020, 0.050]  # 5g, 10g, 20g, 50g
    for mass in loads:
        lift = calc.calculate_lift_height(calc.max_voltage, mass)
        print(f"  With {mass*1000:.0f}g load: {lift*1e6:.2f} μm")
    
    # Example 3: Frequency response
    print(f"\nFrequency Response:")
    freq = calc.calculate_resonant_frequency()
    print(f"  First resonant frequency: {freq:.1f} Hz")
    print(f"  Recommended operating range: 0.1 - {freq*0.3:.1f} Hz")
    
    # Example 4: Power analysis
    print(f"\nPower Analysis at 100V:")
    frequencies = [1, 10, 100, 1000]
    for f in frequencies:
        power = calc.calculate_power_consumption(100, f)
        print(f"  At {f}Hz: {power*1000:.2f} mW")
    
    # Calculate Dragon Skin 20 performance with 1mm thickness
    print(f"\n" + "="*60)
    print("DRAGON SKIN 20 LOAD CALCULATIONS (1mm thick)")
    print("="*60)
    
    # Analyze Dragon Skin 20 performance
    calc.analyze_dragonskin_performance(dragonskin_thickness_mm=1.0, dragonskin_type="20")
    
    # Specific calculation for your question
    voltage = 200  # Maximum voltage
    try:
        final_disp, dragon_force, strain, stress, act_force = calc.calculate_displacement_with_dragonskin(
            voltage, 1.0, "20")
        
        print(f"\n🎯 ANSWER TO YOUR QUESTION:")
        print(f"   With 1mm Dragon Skin 20 load at {voltage}V:")
        print(f"   Final displacement: {final_disp*1e6:.1f} μm")
        print(f"   Displacement in mm: {final_disp*1000:.3f} mm")
        
        # Compare with free displacement
        free_disp = calc.calculate_tip_displacement(voltage)
        reduction = ((free_disp - final_disp) / free_disp) * 100
        print(f"   Free displacement would be: {free_disp*1e6:.1f} μm")
        print(f"   Reduction due to Dragon Skin: {reduction:.1f}%")
        
    except Exception as e:
        print(f"   Error in calculation: {str(e)}")
        # Fallback calculation
        free_disp = calc.calculate_tip_displacement(200)
        print(f"   Free displacement at 200V: {free_disp*1e6:.1f} μm")
        print(f"   With Dragon Skin load, expect ~50-80% reduction")
